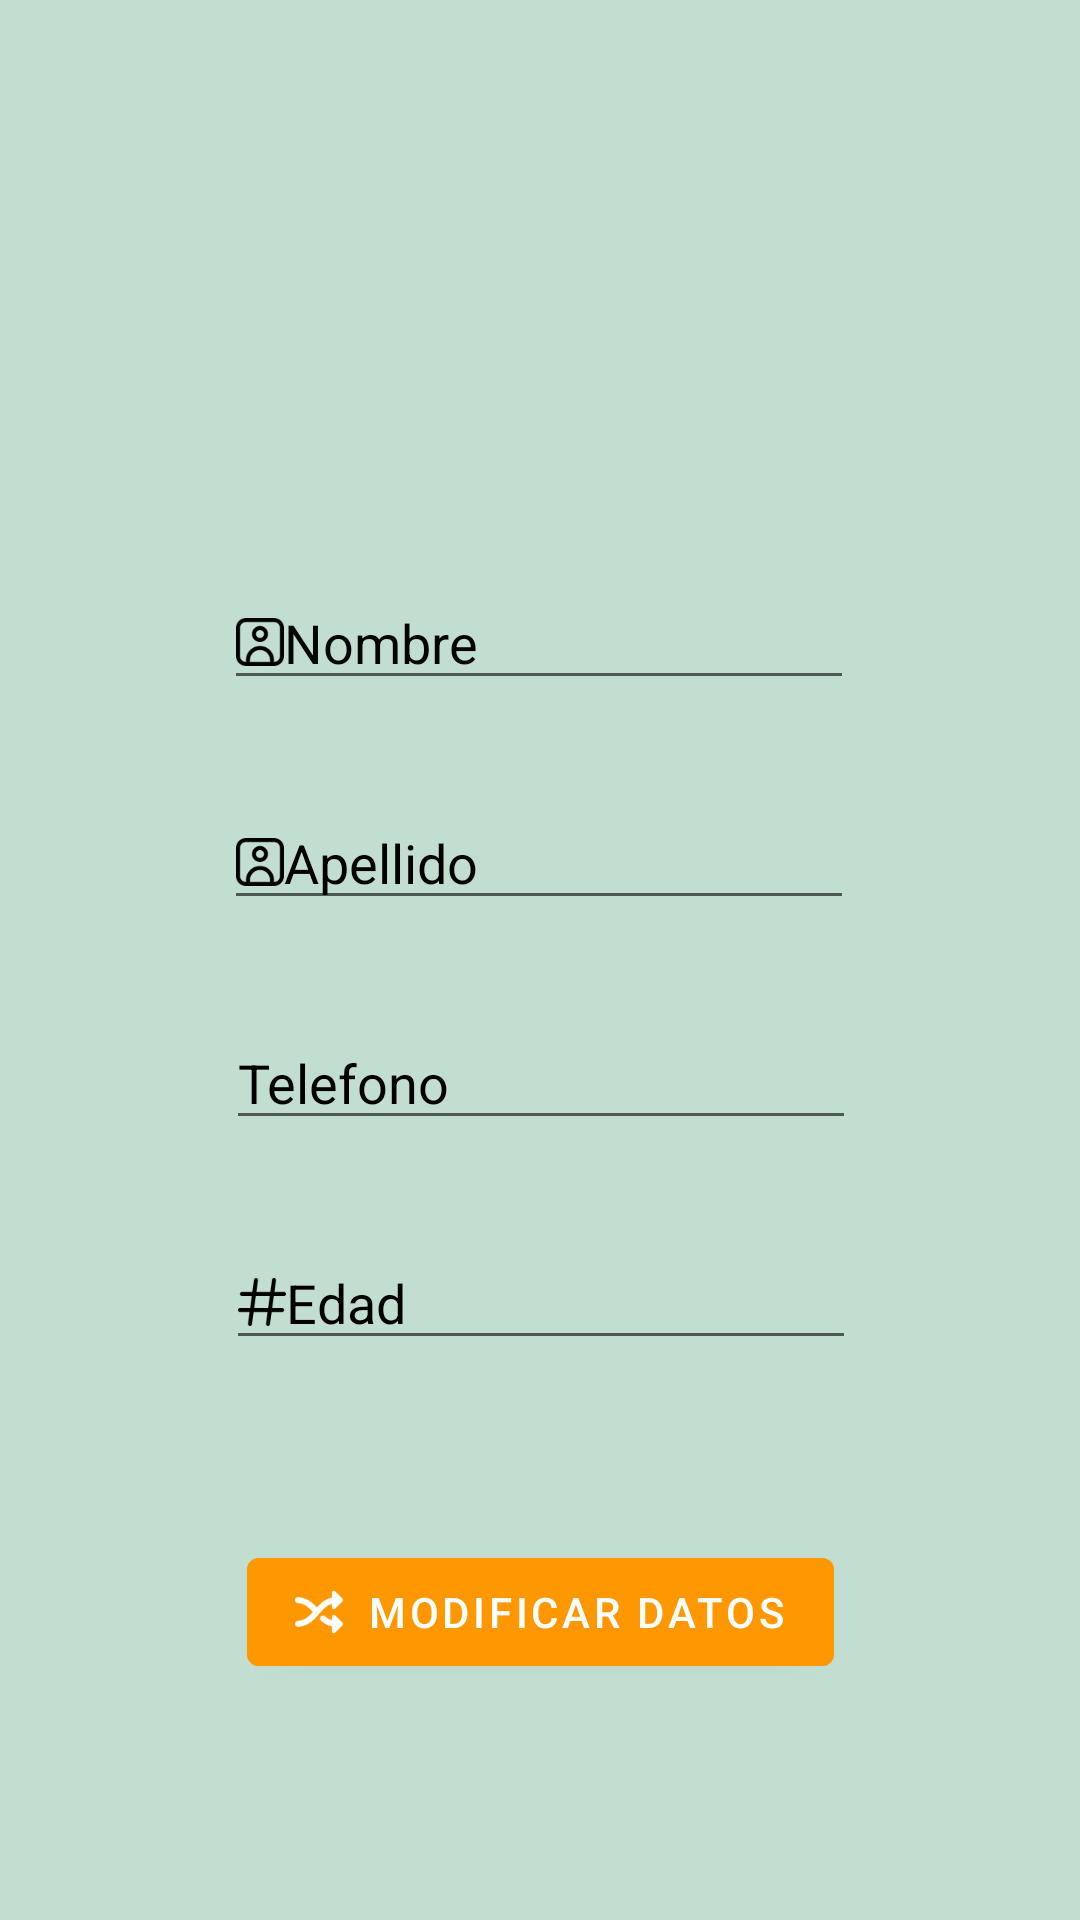

Android layout source for this screen:
<!-- AndroidManifest.xml: application theme Theme.Pdm_alquilerMesasProyectoFinal -->
<!-- res/layout/activity_perfil.xml -->
<?xml version="1.0" encoding="utf-8"?>
<androidx.constraintlayout.widget.ConstraintLayout xmlns:android="http://schemas.android.com/apk/res/android"
    xmlns:app="http://schemas.android.com/apk/res-auto"
    xmlns:tools="http://schemas.android.com/tools"
    android:layout_width="match_parent"
    android:layout_height="match_parent"
    android:background="#C2DED1"
    tools:context=".Perfil">

    <ImageView
        android:id="@+id/ImgPerfil"
        android:layout_width="150dp"
        android:layout_height="150dp"
        android:layout_marginTop="10dp"
        app:layout_constraintEnd_toEndOf="parent"
        app:layout_constraintHorizontal_bias="0.498"
        app:layout_constraintStart_toStartOf="parent"
        app:layout_constraintTop_toTopOf="parent"
        tools:srcCompat="@tools:sample/avatars" />

    <EditText
        android:id="@+id/TxtPefilNombre"
        android:layout_width="wrap_content"
        android:layout_height="wrap_content"
        android:layout_marginTop="32dp"
        android:drawableLeft="@drawable/nombre"
        android:ems="10"
        android:hint="Nombre"
        android:inputType="textPersonName"
        android:textColor="#000000"
        android:textColorHint="#050505"
        app:layout_constraintEnd_toEndOf="parent"
        app:layout_constraintHorizontal_bias="0.497"
        app:layout_constraintStart_toStartOf="parent"
        app:layout_constraintTop_toBottomOf="@+id/ImgPerfil" />

    <EditText
        android:id="@+id/TxtPefilApellido"
        android:layout_width="wrap_content"
        android:layout_height="wrap_content"
        android:layout_marginTop="32dp"
        android:drawableLeft="@drawable/nombre"
        android:ems="10"
        android:hint="Apellido"
        android:inputType="textPersonName"
        android:textColor="#000000"
        android:textColorHint="#000000"
        app:layout_constraintEnd_toEndOf="parent"
        app:layout_constraintHorizontal_bias="0.497"
        app:layout_constraintStart_toStartOf="parent"
        app:layout_constraintTop_toBottomOf="@+id/TxtPefilNombre" />

    <EditText
        android:id="@+id/TxtPefilTelefono"
        android:layout_width="wrap_content"
        android:layout_height="wrap_content"
        android:layout_marginTop="32dp"
        android:drawableLeft="@drawable/fijo"
        android:ems="10"
        android:hint="Telefono"
        android:inputType="textPersonName"
        android:textColor="#000000"
        android:textColorHint="#000000"
        app:layout_constraintEnd_toEndOf="parent"
        app:layout_constraintHorizontal_bias="0.502"
        app:layout_constraintStart_toStartOf="parent"
        app:layout_constraintTop_toBottomOf="@+id/TxtPefilApellido" />

    <EditText
        android:id="@+id/TxtPefilEdad"
        android:layout_width="wrap_content"
        android:layout_height="wrap_content"
        android:layout_marginTop="32dp"
        android:drawableLeft="@drawable/numero"
        android:ems="10"
        android:hint="Edad"
        android:inputType="textPersonName"
        android:textColor="#000000"
        android:textColorHint="#000000"
        app:layout_constraintEnd_toEndOf="parent"
        app:layout_constraintHorizontal_bias="0.502"
        app:layout_constraintStart_toStartOf="parent"
        app:layout_constraintTop_toBottomOf="@+id/TxtPefilTelefono" />

    <Button
        android:id="@+id/BtnModificarPerfil"
        android:layout_width="wrap_content"
        android:layout_height="wrap_content"
        android:layout_marginTop="60dp"
        android:backgroundTint="#FF9800"
        android:onClick="btnModificarPerfil"
        android:text="Modificar Datos"
        app:icon="@drawable/modificar"
        app:layout_constraintEnd_toEndOf="parent"
        app:layout_constraintStart_toStartOf="parent"
        app:layout_constraintTop_toBottomOf="@+id/TxtPefilEdad" />
</androidx.constraintlayout.widget.ConstraintLayout>
<!-- resources referenced by this layout -->
<resources>
  <!-- drawable modificar: png bitmap (drawable-xxxhdpi, 1216 bytes) -->
  <!-- drawable nombre: png bitmap (drawable-xxxhdpi, 1559 bytes) -->
  <!-- drawable numero: png bitmap (drawable-xxxhdpi, 800 bytes) -->
  <style name="Theme.Pdm_alquilerMesasProyectoFinal" parent="Theme.MaterialComponents.DayNight.NoActionBar">
          
          <item name="colorPrimary">@color/purple_500</item>
          <item name="colorPrimaryVariant">@color/purple_700</item>
          <item name="colorOnPrimary">@color/white</item>
          
          <item name="colorSecondary">@color/teal_200</item>
          <item name="colorSecondaryVariant">@color/teal_700</item>
          <item name="colorOnSecondary">@color/black</item>
          
          <item name="android:statusBarColor" tools:targetApi="l">?attr/colorPrimaryVariant</item>
          
      </style>
  <!-- not gathered from this repository: default colours our renderer supplied (Android Studio template values) -->
  <color name="purple_500">#FF6200EE</color>
  <color name="purple_700">#FF3700B3</color>
  <color name="teal_200">#FF03DAC5</color>
  <color name="teal_700">#FF018786</color>
  <color name="black">#FF000000</color>
  <color name="white">#FFFFFFFF</color>
</resources>
